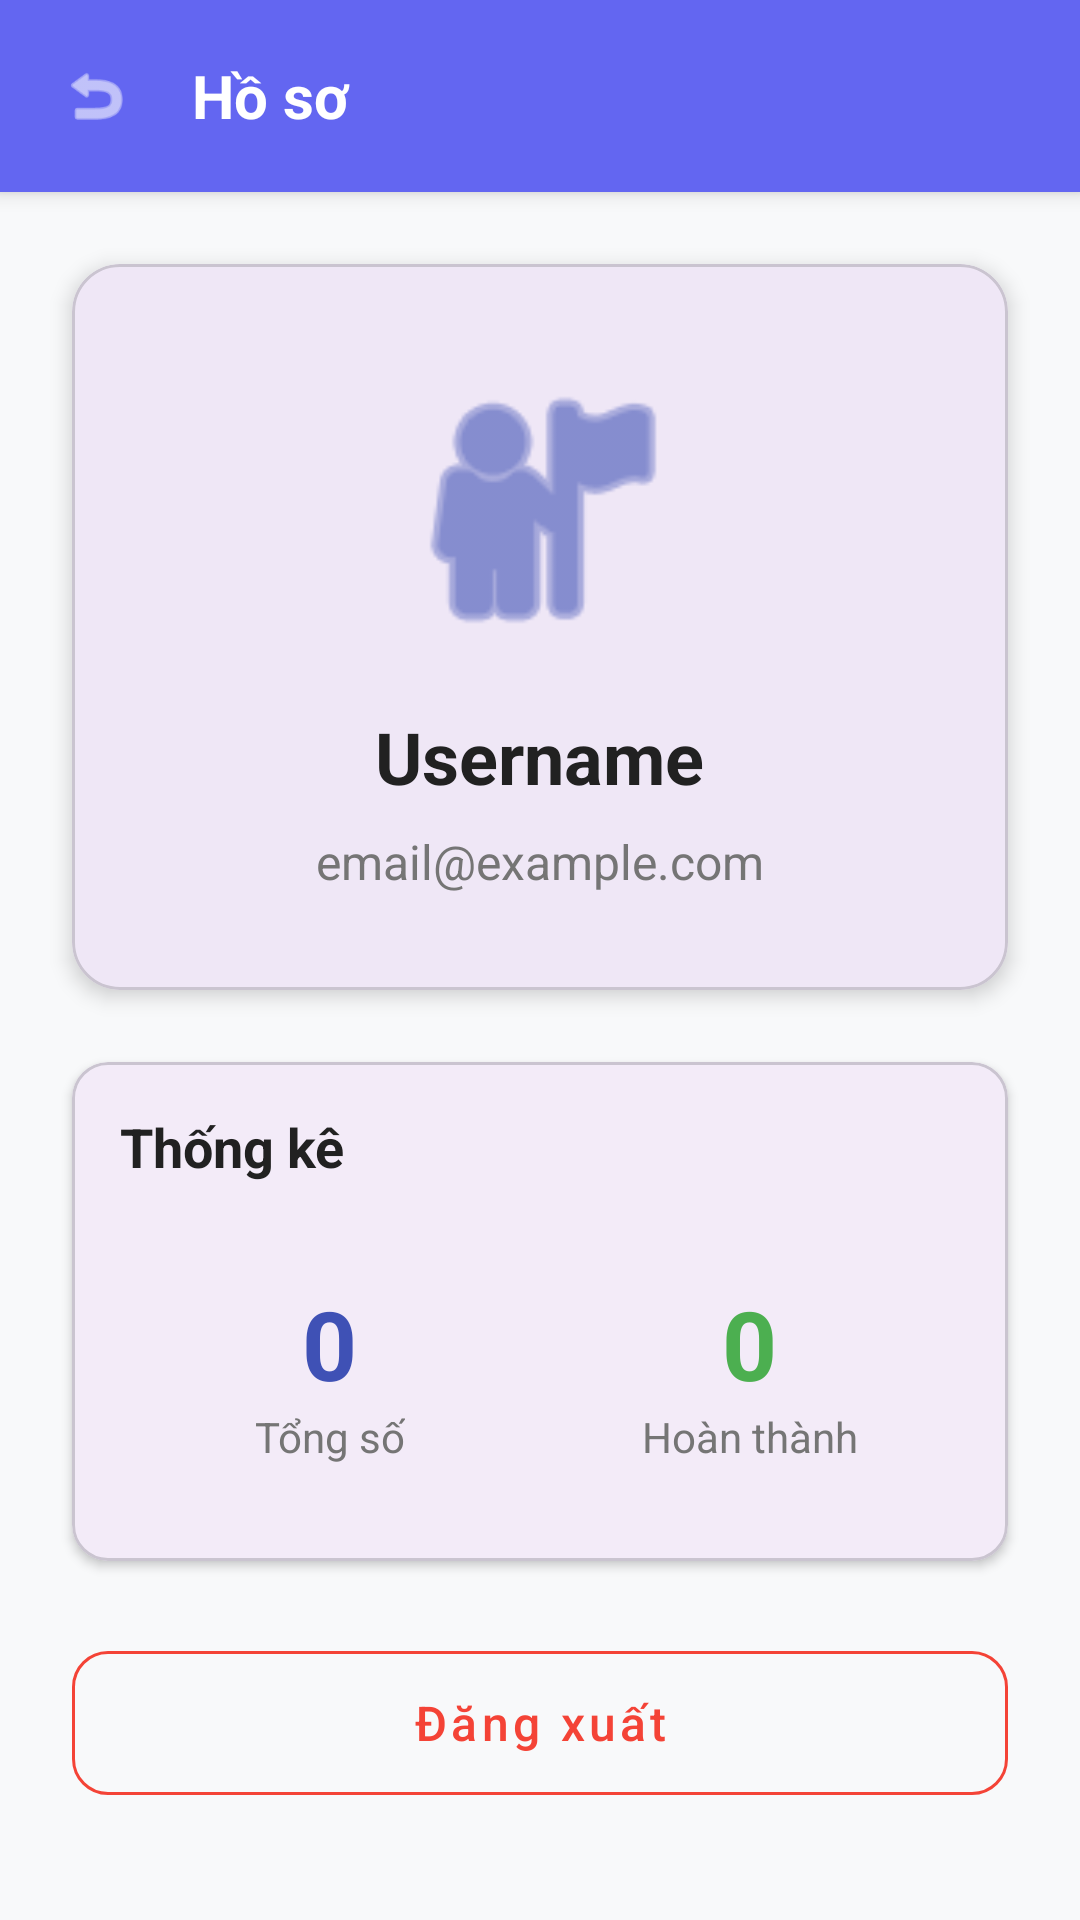

Write the Android layout XML for this screen, with the resource values it uses.
<!-- AndroidManifest.xml: application theme Theme.BTL -->
<!-- res/layout/activity_profile.xml -->
<?xml version="1.0" encoding="utf-8"?>
<LinearLayout xmlns:android="http://schemas.android.com/apk/res/android"
    xmlns:app="http://schemas.android.com/apk/res-auto"
    android:layout_width="match_parent"
    android:layout_height="match_parent"
    android:background="#F8F9FA"
    android:orientation="vertical">

    
    <LinearLayout
        android:layout_width="match_parent"
        android:layout_height="wrap_content"
        android:background="@color/primary"
        android:elevation="4dp"
        android:gravity="center_vertical"
        android:orientation="horizontal"
        android:padding="16dp">

        <ImageView
            android:id="@+id/ivBackToMain"
            android:layout_width="32dp"
            android:layout_height="32dp"
            android:background="?attr/selectableItemBackgroundBorderless"
            android:padding="4dp"
            android:src="@android:drawable/ic_menu_revert"
            app:tint="@android:color/white" />

        <TextView
            android:layout_width="0dp"
            android:layout_height="wrap_content"
            android:layout_marginStart="16dp"
            android:layout_weight="1"
            android:text="Hồ sơ"
            android:textColor="@android:color/white"
            android:textSize="20sp"
            android:textStyle="bold" />

    </LinearLayout>

    <com.google.android.material.card.MaterialCardView
        android:layout_width="match_parent"
        android:layout_height="wrap_content"
        android:layout_margin="24dp"
        app:cardCornerRadius="16dp"
        app:cardElevation="4dp">

        <LinearLayout
            android:layout_width="match_parent"
            android:layout_height="wrap_content"
            android:gravity="center"
            android:orientation="vertical"
            android:padding="32dp">

            <ImageView
                android:layout_width="100dp"
                android:layout_height="100dp"
                android:layout_marginBottom="16dp"
                android:src="@android:drawable/ic_menu_myplaces"
                app:tint="#3F51B5" />

            <TextView
                android:id="@+id/tvProfileUsername"
                android:layout_width="wrap_content"
                android:layout_height="wrap_content"
                android:text="Username"
                android:textColor="#212121"
                android:textSize="24sp"
                android:textStyle="bold" />

            <TextView
                android:id="@+id/tvProfileEmail"
                android:layout_width="wrap_content"
                android:layout_height="wrap_content"
                android:layout_marginTop="8dp"
                android:text="email@example.com"
                android:textColor="#757575"
                android:textSize="16sp" />

        </LinearLayout>
    </com.google.android.material.card.MaterialCardView>

    <com.google.android.material.card.MaterialCardView
        android:layout_width="match_parent"
        android:layout_height="wrap_content"
        android:layout_marginHorizontal="24dp"
        app:cardCornerRadius="12dp"
        app:cardElevation="2dp">

        <LinearLayout
            android:layout_width="match_parent"
            android:layout_height="wrap_content"
            android:orientation="vertical"
            android:padding="16dp">

            <TextView
                android:layout_width="wrap_content"
                android:layout_height="wrap_content"
                android:layout_marginBottom="16dp"
                android:text="Thống kê"
                android:textColor="#212121"
                android:textSize="18sp"
                android:textStyle="bold" />

            <LinearLayout
                android:layout_width="match_parent"
                android:layout_height="wrap_content"
                android:orientation="horizontal">

                <LinearLayout
                    android:layout_width="0dp"
                    android:layout_height="wrap_content"
                    android:layout_weight="1"
                    android:gravity="center"
                    android:orientation="vertical"
                    android:padding="16dp">

                    <TextView
                        android:id="@+id/tvTotalTasks"
                        android:layout_width="wrap_content"
                        android:layout_height="wrap_content"
                        android:text="0"
                        android:textColor="#3F51B5"
                        android:textSize="32sp"
                        android:textStyle="bold" />

                    <TextView
                        android:layout_width="wrap_content"
                        android:layout_height="wrap_content"
                        android:text="Tổng số"
                        android:textColor="#757575"
                        android:textSize="14sp" />
                </LinearLayout>

                <LinearLayout
                    android:layout_width="0dp"
                    android:layout_height="wrap_content"
                    android:layout_weight="1"
                    android:gravity="center"
                    android:orientation="vertical"
                    android:padding="16dp">

                    <TextView
                        android:id="@+id/tvCompletedTasks"
                        android:layout_width="wrap_content"
                        android:layout_height="wrap_content"
                        android:text="0"
                        android:textColor="#4CAF50"
                        android:textSize="32sp"
                        android:textStyle="bold" />

                    <TextView
                        android:layout_width="wrap_content"
                        android:layout_height="wrap_content"
                        android:text="Hoàn thành"
                        android:textColor="#757575"
                        android:textSize="14sp" />
                </LinearLayout>

            </LinearLayout>
        </LinearLayout>
    </com.google.android.material.card.MaterialCardView>

    <com.google.android.material.button.MaterialButton
        android:id="@+id/btnLogout"
        style="@style/Widget.MaterialComponents.Button.OutlinedButton"
        android:layout_width="match_parent"
        android:layout_height="60dp"
        android:layout_margin="24dp"
        android:text="Đăng xuất"
        android:textAllCaps="false"
        android:textColor="#F44336"
        android:textSize="16sp"
        app:cornerRadius="12dp"
        app:strokeColor="#F44336" />

</LinearLayout>
<!-- resources referenced by this layout -->
<resources>
  <color name="primary">#6366F1</color>
  <style name="Theme.BTL" parent="Base.Theme.BTL" />
  <style name="Base.Theme.BTL" parent="Theme.Material3.DayNight.NoActionBar">
          
          
      </style>
</resources>
